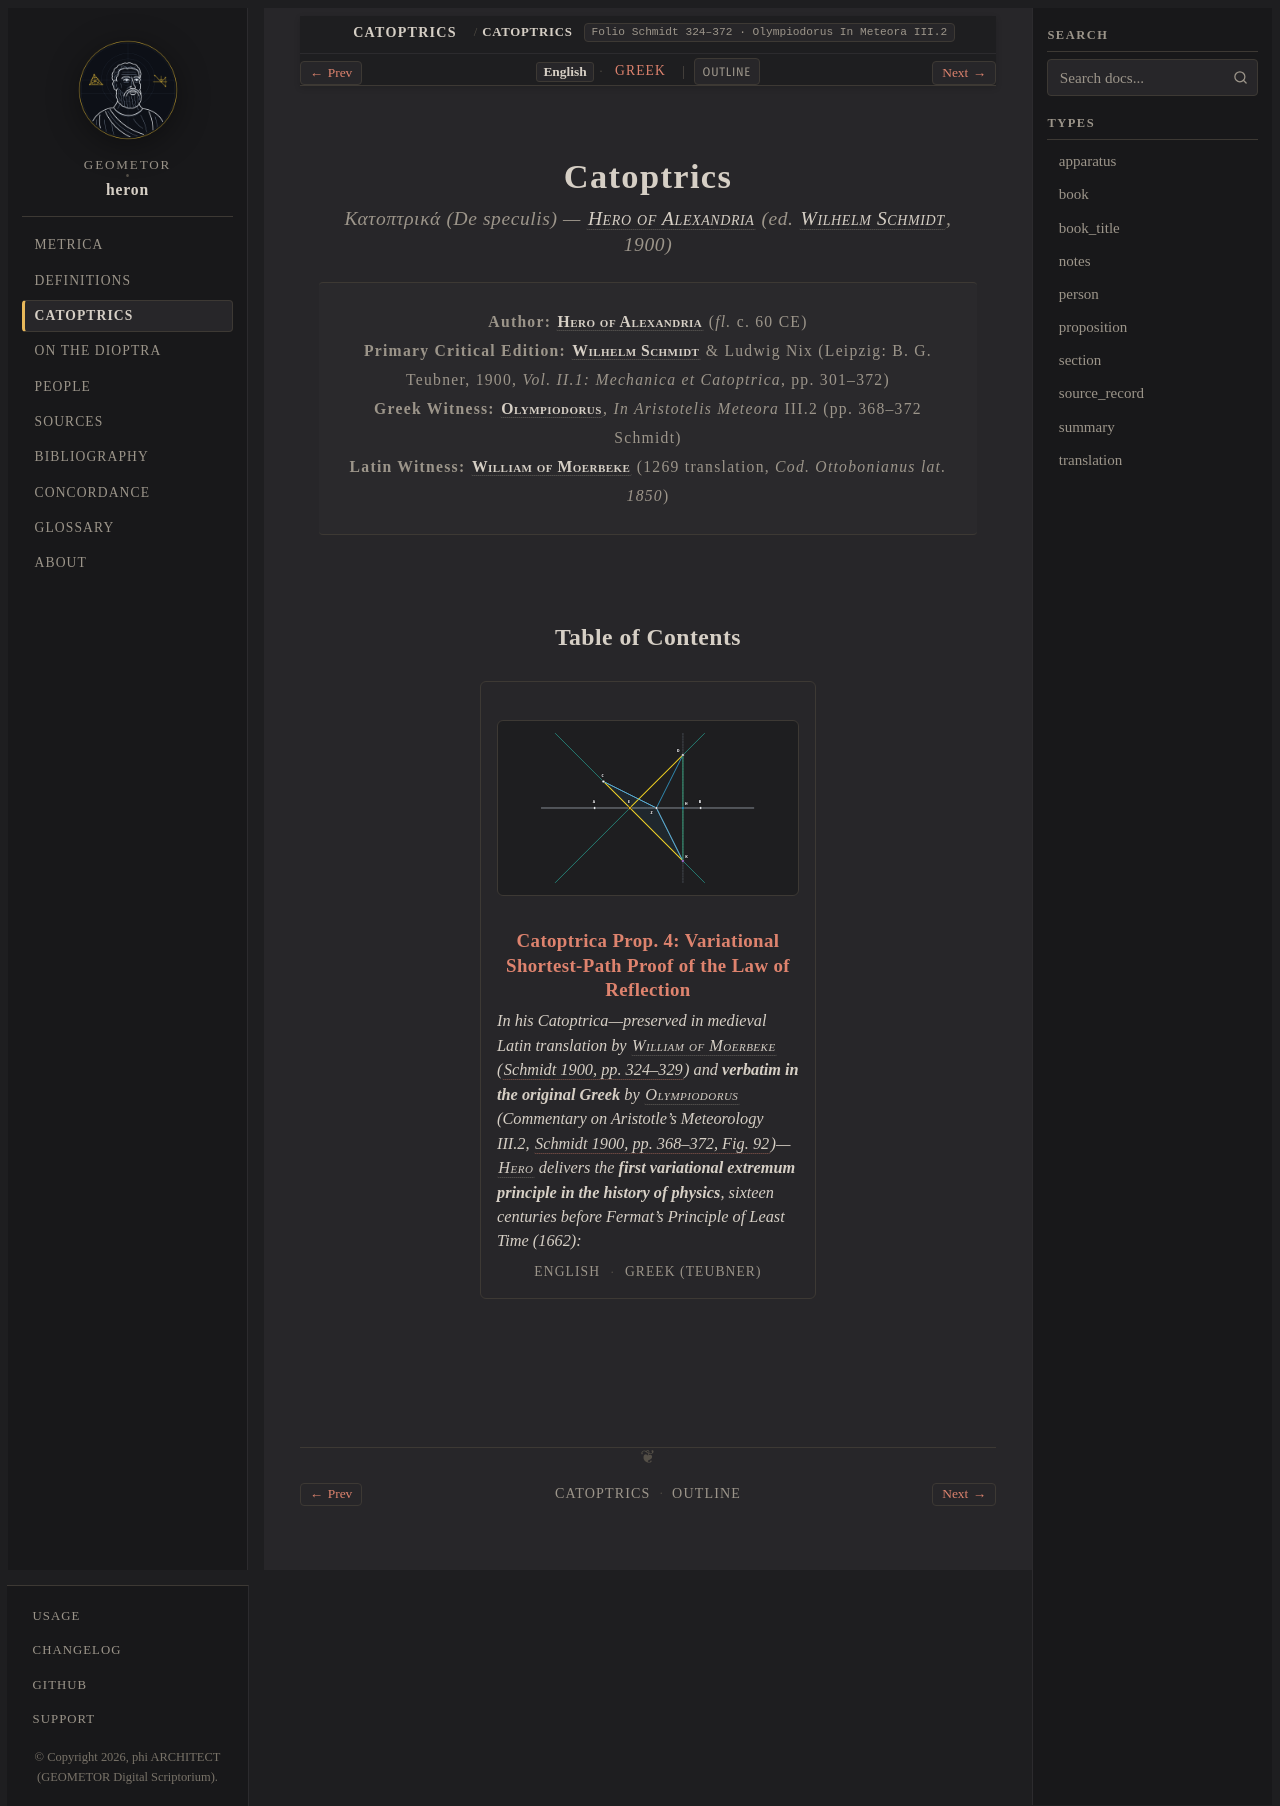

repository: geometor/heron · page: catoptrica/index.html · generator: sphinx

:order: 3
:type: book
:navigation: header
:nav_title: Catoptrics
:breadcrumb_title: Catoptrics
:layout: book
:book_title: Catoptrics
:book_subtitle: Κατοπτρικά / De speculis — Hero of Alexandria (ed. Wilhelm Schmidt, 1900)
:author: Heron of Alexandria
:year: 60
:year_label: ca. 60 CE
:edition_year: 1903
:folio: Schmidt 324–372 · Olympiodorus In Meteora III.2
:tracks: English: index | Greek: title-el
:excerpt: The first variational principle of mathematical physics: deduction of the Law of Reflection from the principle that Nature acts along the shortest path (διʼ ἐλαχίστων).

.. _catoptrica-index:

==========
Catoptrics
==========

.. rubric:: *Κατοπτρικά* (*De speculis*) — :person:`Hero of Alexandria <hero>` (ed. :person:`Wilhelm Schmidt <schmidt>`, 1900)

.. container:: title-page

   | **Author:** :person:`Hero of Alexandria <hero>` (*fl.* c. 60 CE)
   | **Primary Critical Edition:** :person:`Wilhelm Schmidt <schmidt>` & Ludwig Nix (Leipzig: B. G. Teubner, 1900, *Vol. II.1: Mechanica et Catoptrica*, pp. 301–372)
   | **Greek Witness:** :person:`Olympiodorus <olympiodorus>`, *In Aristotelis Meteora* III.2 (pp. 368–372 Schmidt)
   | **Latin Witness:** :person:`William of Moerbeke <moerbeke>` (1269 translation, *Cod. Ottobonianus lat. 1850*)

Table of Contents
-----------------

.. collection::
   :sort: order

.. toctree::
   :maxdepth: 1
   :hidden:

   summary
   notes

.. toctree::
   :maxdepth: 1
   :hidden:
   :caption: Title Pages

   title-el
